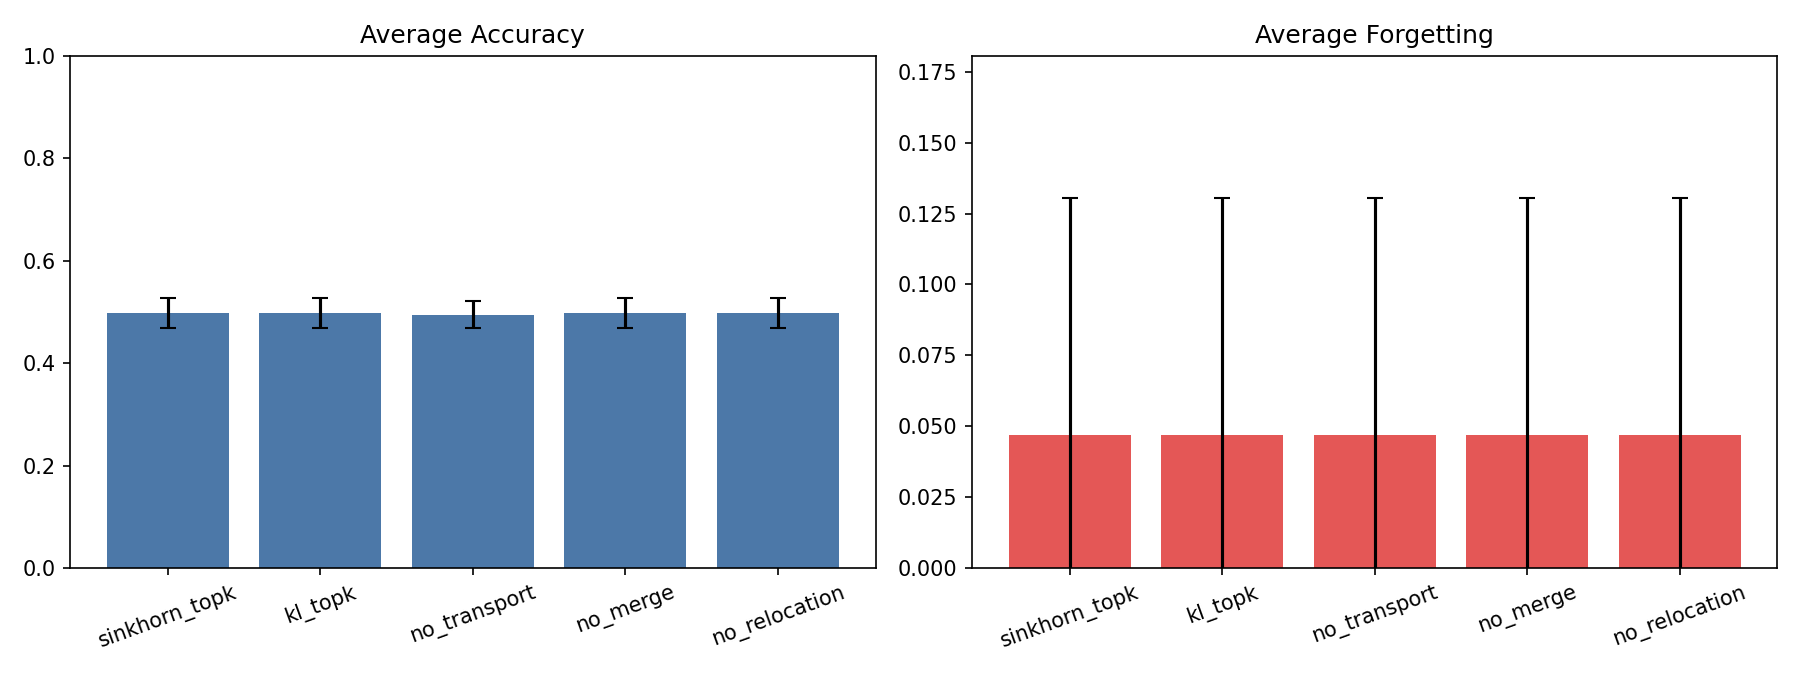

Source data for this figure (header and first rows):
strategy, routing_strategy, transport_weight, merge_usage_threshold, relocation_strength, num_runs, avg_accuracy_mean, avg_accuracy_std, avg_forgetting_mean, avg_forgetting_std, backward_transfer_mean, backward_transfer_std, final_transport_gap_mean, final_transport_gap_std, final_transport_loss_mean, final_transport_loss_std, final_routing_stability_mean, final_routing_stability_std
sinkhorn_topk, sinkhorn_topk, 0.05, 0.1, 0.75, 3, 0.4974, 0.02946, 0.04688, 0.08366, -0.04688, 0.08366, 1.9868214925130207e-08, 7.024474751815672e-09, 0.03806, 0.007593, 0.005214, 0.001999
kl_topk, kl_topk, 0.05, 0.1, 0.75, 3, 0.4974, 0.02946, 0.04688, 0.08366, -0.04688, 0.08366, 0.0007744, 0.0003044, 0.03698, 0.007067, 0.0002271, 0.0001175
no_transport, sinkhorn_topk, 0.0, 0.1, 0.75, 3, 0.4948, 0.02578, 0.04688, 0.08366, -0.04688, 0.08366, 2.483526865641276e-08, 1.4048949503631344e-08, 0.0418, 0.009839, 0.005025, 0.001448
no_merge, sinkhorn_topk, 0.05, 0.0, 0.75, 3, 0.4974, 0.02946, 0.04688, 0.08366, -0.04688, 0.08366, 1.9868214925130207e-08, 7.024474751815672e-09, 0.03806, 0.007593, 0.005214, 0.001999
no_relocation, sinkhorn_topk, 0.05, 0.1, 0.0, 3, 0.4974, 0.02946, 0.04688, 0.08366, -0.04688, 0.08366, 1.9868214925130207e-08, 7.024474751815672e-09, 0.03806, 0.007593, 0.005214, 0.001999
